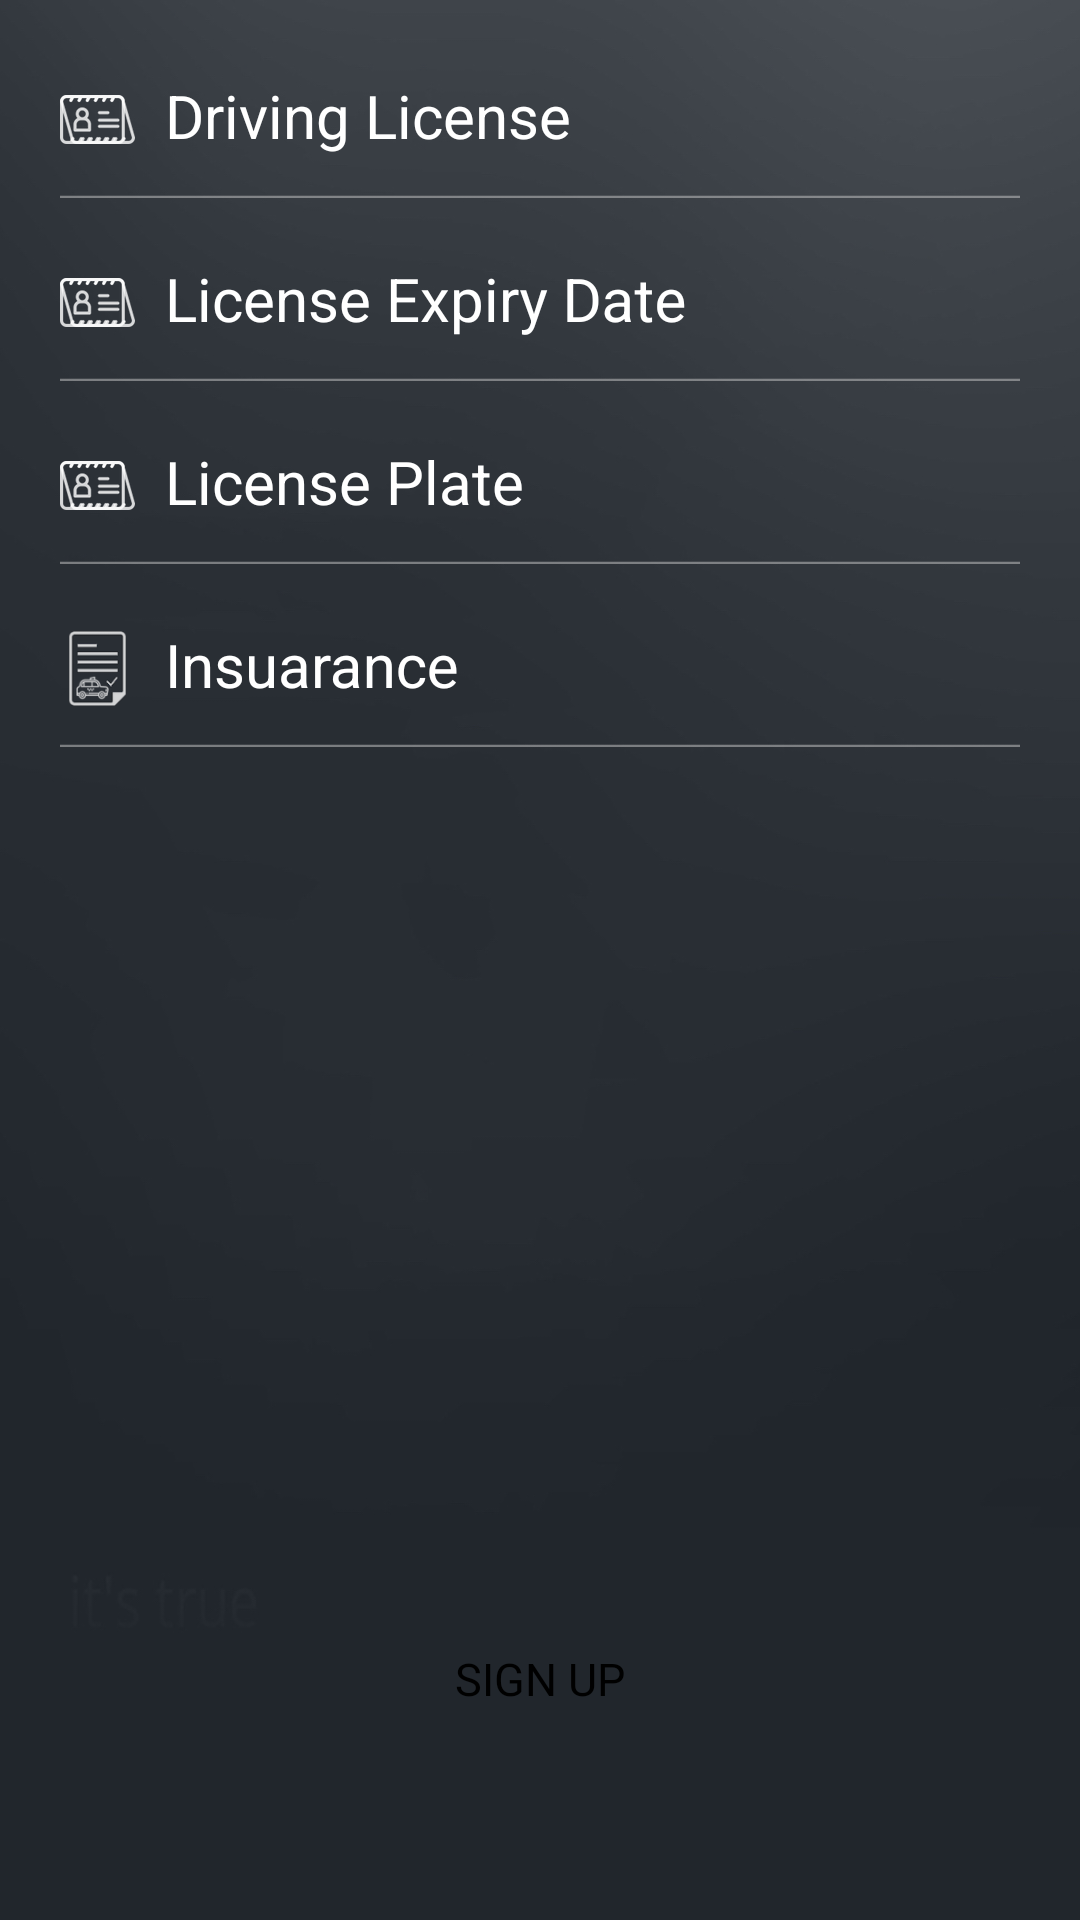

The Android layout XML behind this screen, and the referenced resources:
<!-- AndroidManifest.xml: application theme AppTheme -->
<!-- res/layout/register_step_three.xml -->
<?xml version="1.0" encoding="utf-8"?>
<RelativeLayout
    xmlns:android="http://schemas.android.com/apk/res/android"
    android:orientation="vertical" android:layout_width="match_parent"
    android:layout_height="match_parent">


    <ScrollView
        android:id="@+id/sv_personal_details"
        android:layout_width="match_parent"
        android:layout_height="match_parent"
        android:layout_below="@+id/layout_header"
        android:visibility="visible"
        android:background="@drawable/background_register">

        <LinearLayout
            android:layout_width="match_parent"
            android:layout_height="wrap_content"
            android:orientation="vertical"
            android:layout_marginTop="@dimen/margin_15">

            <LinearLayout
                android:layout_width="match_parent"
                android:layout_height="@dimen/height_50"
                android:orientation="horizontal"
                android:layout_marginLeft="@dimen/margin_20"
                android:layout_marginRight="@dimen/margin_20"
                >
                <ImageView
                    android:layout_width="@dimen/width_25"
                    android:layout_height="@dimen/height_25"
                    android:src="@drawable/license_plate"
                    android:layout_gravity="center_vertical"
                    />

                <android.support.design.widget.TextInputLayout
                    android:layout_width="match_parent"
                    android:layout_height="wrap_content"
                    android:layout_marginLeft="@dimen/margin_10"
                    android:textColorHint="@color/white">
                    <android.support.design.widget.TextInputEditText
                        android:id="@+id/edt_reg_driving_license"
                        android:layout_width="match_parent"
                        android:layout_height="wrap_content"
                        android:hint="@string/hint_driving_license"
                        android:inputType="phone"
                        android:maxLines="1"
                        android:lines="1"
                        android:imeOptions="actionNext"
                        android:background="@android:color/transparent"
                        android:textColorHint="@color/white"
                        android:textSize="@dimen/font_size_20sp"
                        android:focusableInTouchMode="true"
                        android:textColor="@color/white"/>
                </android.support.design.widget.TextInputLayout>
            </LinearLayout>

            <View
                android:layout_width="match_parent"
                android:layout_height="@dimen/height_1"
                android:background="@drawable/textbox_bg"
                android:layout_marginBottom="@dimen/margin_10"
                android:layout_marginLeft="@dimen/margin_20"
                android:layout_marginRight="@dimen/margin_20"
                ></View>

            <LinearLayout
                android:layout_width="match_parent"
                android:layout_height="@dimen/height_50"
                android:orientation="horizontal"
                android:layout_marginLeft="@dimen/margin_20"
                android:layout_marginRight="@dimen/margin_20"
                >
                <ImageView
                    android:layout_width="@dimen/width_25"
                    android:layout_height="@dimen/height_25"
                    android:src="@drawable/license_plate"
                    android:layout_gravity="center_vertical"
                    />

                <android.support.design.widget.TextInputLayout
                    android:layout_width="match_parent"
                    android:layout_height="wrap_content"
                    android:layout_marginLeft="@dimen/margin_10"
                    android:textColorHint="@color/white">
                    <android.support.design.widget.TextInputEditText
                        android:id="@+id/edt_reg_license_exp_date"
                        android:layout_width="match_parent"
                        android:layout_height="wrap_content"
                        android:hint="@string/hint_license_exp_date"
                        android:inputType="phone"
                        android:maxLines="1"
                        android:lines="1"
                        android:imeOptions="actionNext"
                        android:background="@android:color/transparent"
                        android:textColorHint="@color/white"
                        android:textSize="@dimen/font_size_20sp"
                        android:focusableInTouchMode="true"
                        android:textColor="@color/white"/>
                </android.support.design.widget.TextInputLayout>
            </LinearLayout>

            <View
                android:layout_width="match_parent"
                android:layout_height="@dimen/height_1"
                android:background="@drawable/textbox_bg"
                android:layout_marginBottom="@dimen/margin_10"
                android:layout_marginLeft="@dimen/margin_20"
                android:layout_marginRight="@dimen/margin_20"
                ></View>
            <LinearLayout
                android:layout_width="match_parent"
                android:layout_height="@dimen/height_50"
                android:orientation="horizontal"
                android:layout_marginLeft="@dimen/margin_20"
                android:layout_marginRight="@dimen/margin_20"
                >
                <ImageView
                    android:layout_width="@dimen/width_25"
                    android:layout_height="@dimen/height_25"
                    android:src="@drawable/license_plate"
                    android:layout_gravity="center_vertical"
                    />

                <android.support.design.widget.TextInputLayout
                    android:layout_width="match_parent"
                    android:layout_height="wrap_content"
                    android:layout_marginLeft="@dimen/margin_10"
                    android:textColorHint="@color/white">
                    <android.support.design.widget.TextInputEditText
                        android:id="@+id/edt_reg_license_plate"
                        android:layout_width="match_parent"
                        android:layout_height="wrap_content"
                        android:hint="@string/hint_license_plate"
                        android:inputType="phone"
                        android:maxLines="1"
                        android:lines="1"
                        android:imeOptions="actionNext"
                        android:background="@android:color/transparent"
                        android:textColorHint="@color/white"
                        android:textSize="@dimen/font_size_20sp"
                        android:focusableInTouchMode="true"
                        android:textColor="@color/white"/>
                </android.support.design.widget.TextInputLayout>
            </LinearLayout>

            <View
                android:layout_width="match_parent"
                android:layout_height="@dimen/height_1"
                android:background="@drawable/textbox_bg"
                android:layout_marginBottom="@dimen/margin_10"
                android:layout_marginLeft="@dimen/margin_20"
                android:layout_marginRight="@dimen/margin_20"
                ></View>
            <LinearLayout
                android:layout_width="match_parent"
                android:layout_height="@dimen/height_50"
                android:orientation="horizontal"
                android:layout_marginLeft="@dimen/margin_20"
                android:layout_marginRight="@dimen/margin_20"
                >
                <ImageView
                    android:layout_width="@dimen/width_25"
                    android:layout_height="@dimen/height_25"
                    android:src="@drawable/insuarance_icon"
                    android:layout_gravity="center_vertical"
                    />

                <android.support.design.widget.TextInputLayout
                    android:layout_width="match_parent"
                    android:layout_height="wrap_content"
                    android:layout_marginLeft="@dimen/margin_10"
                    android:textColorHint="@color/white">
                    <android.support.design.widget.TextInputEditText
                        android:id="@+id/edt_reg_insuarance"
                        android:layout_width="match_parent"
                        android:layout_height="wrap_content"
                        android:hint="@string/hint_insuarance"
                        android:inputType="phone"
                        android:maxLines="1"
                        android:lines="1"
                        android:imeOptions="actionDone"
                        android:background="@android:color/transparent"
                        android:textColorHint="@color/white"
                        android:textSize="@dimen/font_size_20sp"
                        android:focusableInTouchMode="true"
                        android:textColor="@color/white"/>
                </android.support.design.widget.TextInputLayout>
            </LinearLayout>

            <View
                android:layout_width="match_parent"
                android:layout_height="@dimen/height_1"
                android:background="@drawable/textbox_bg"
                android:layout_marginBottom="@dimen/margin_10"
                android:layout_marginLeft="@dimen/margin_20"
                android:layout_marginRight="@dimen/margin_20"
                ></View>

        </LinearLayout>



    </ScrollView>

    <TextView
        android:id="@+id/tv_signin_register"
        android:layout_width="wrap_content"
        android:layout_height="@dimen/height_45"
        android:text="@string/caption_signup"
        android:textColor="@color/black"
        android:textSize="@dimen/font_size_15sp"
        android:gravity="center"
        android:background="@drawable/blank_btn"
        android:layout_marginBottom="58dp"
        android:layout_alignParentBottom="true"
        android:layout_centerHorizontal="true" />


</RelativeLayout>
<!-- resources referenced by this layout -->
<resources>
  <color name="black">#000000</color>
  <color name="white">#ffffff</color>
  <dimen name="font_size_15sp">15sp</dimen>
  <dimen name="font_size_20sp">20sp</dimen>
  <dimen name="height_1">1dp</dimen>
  <dimen name="height_25">25dp</dimen>
  <dimen name="height_45">45dp</dimen>
  <dimen name="height_50">50dp</dimen>
  <dimen name="margin_10">10dp</dimen>
  <dimen name="margin_15">15dp</dimen>
  <dimen name="margin_20">20dp</dimen>
  <dimen name="width_25">25dp</dimen>
  <!-- drawable background_register: jpg bitmap (drawable-hdpi, 72511 bytes) -->
  <!-- drawable insuarance_icon: png bitmap (drawable, 5610 bytes) -->
  <!-- drawable license_plate: png bitmap (drawable, 4867 bytes) -->
  <!-- drawable textbox_bg: png bitmap (drawable, 2830 bytes) -->
  <string name="caption_signup">SIGN UP</string>
  <string name="hint_driving_license">Driving License</string>
  <string name="hint_insuarance">Insuarance</string>
  <string name="hint_license_exp_date">License Expiry Date</string>
  <string name="hint_license_plate">License Plate</string>
  <style name="AppTheme" parent="Theme.AppCompat.Light.NoActionBar">
          
          <item name="colorPrimary">@color/yellow</item>
          <item name="colorPrimaryDark">@color/yellow</item>
          <item name="colorAccent">@color/yellow</item>
          <item name="@android:statusBarColor">@color/yellow</item>
          
  
      </style>
  <color name="yellow">#fcd633</color>
</resources>
